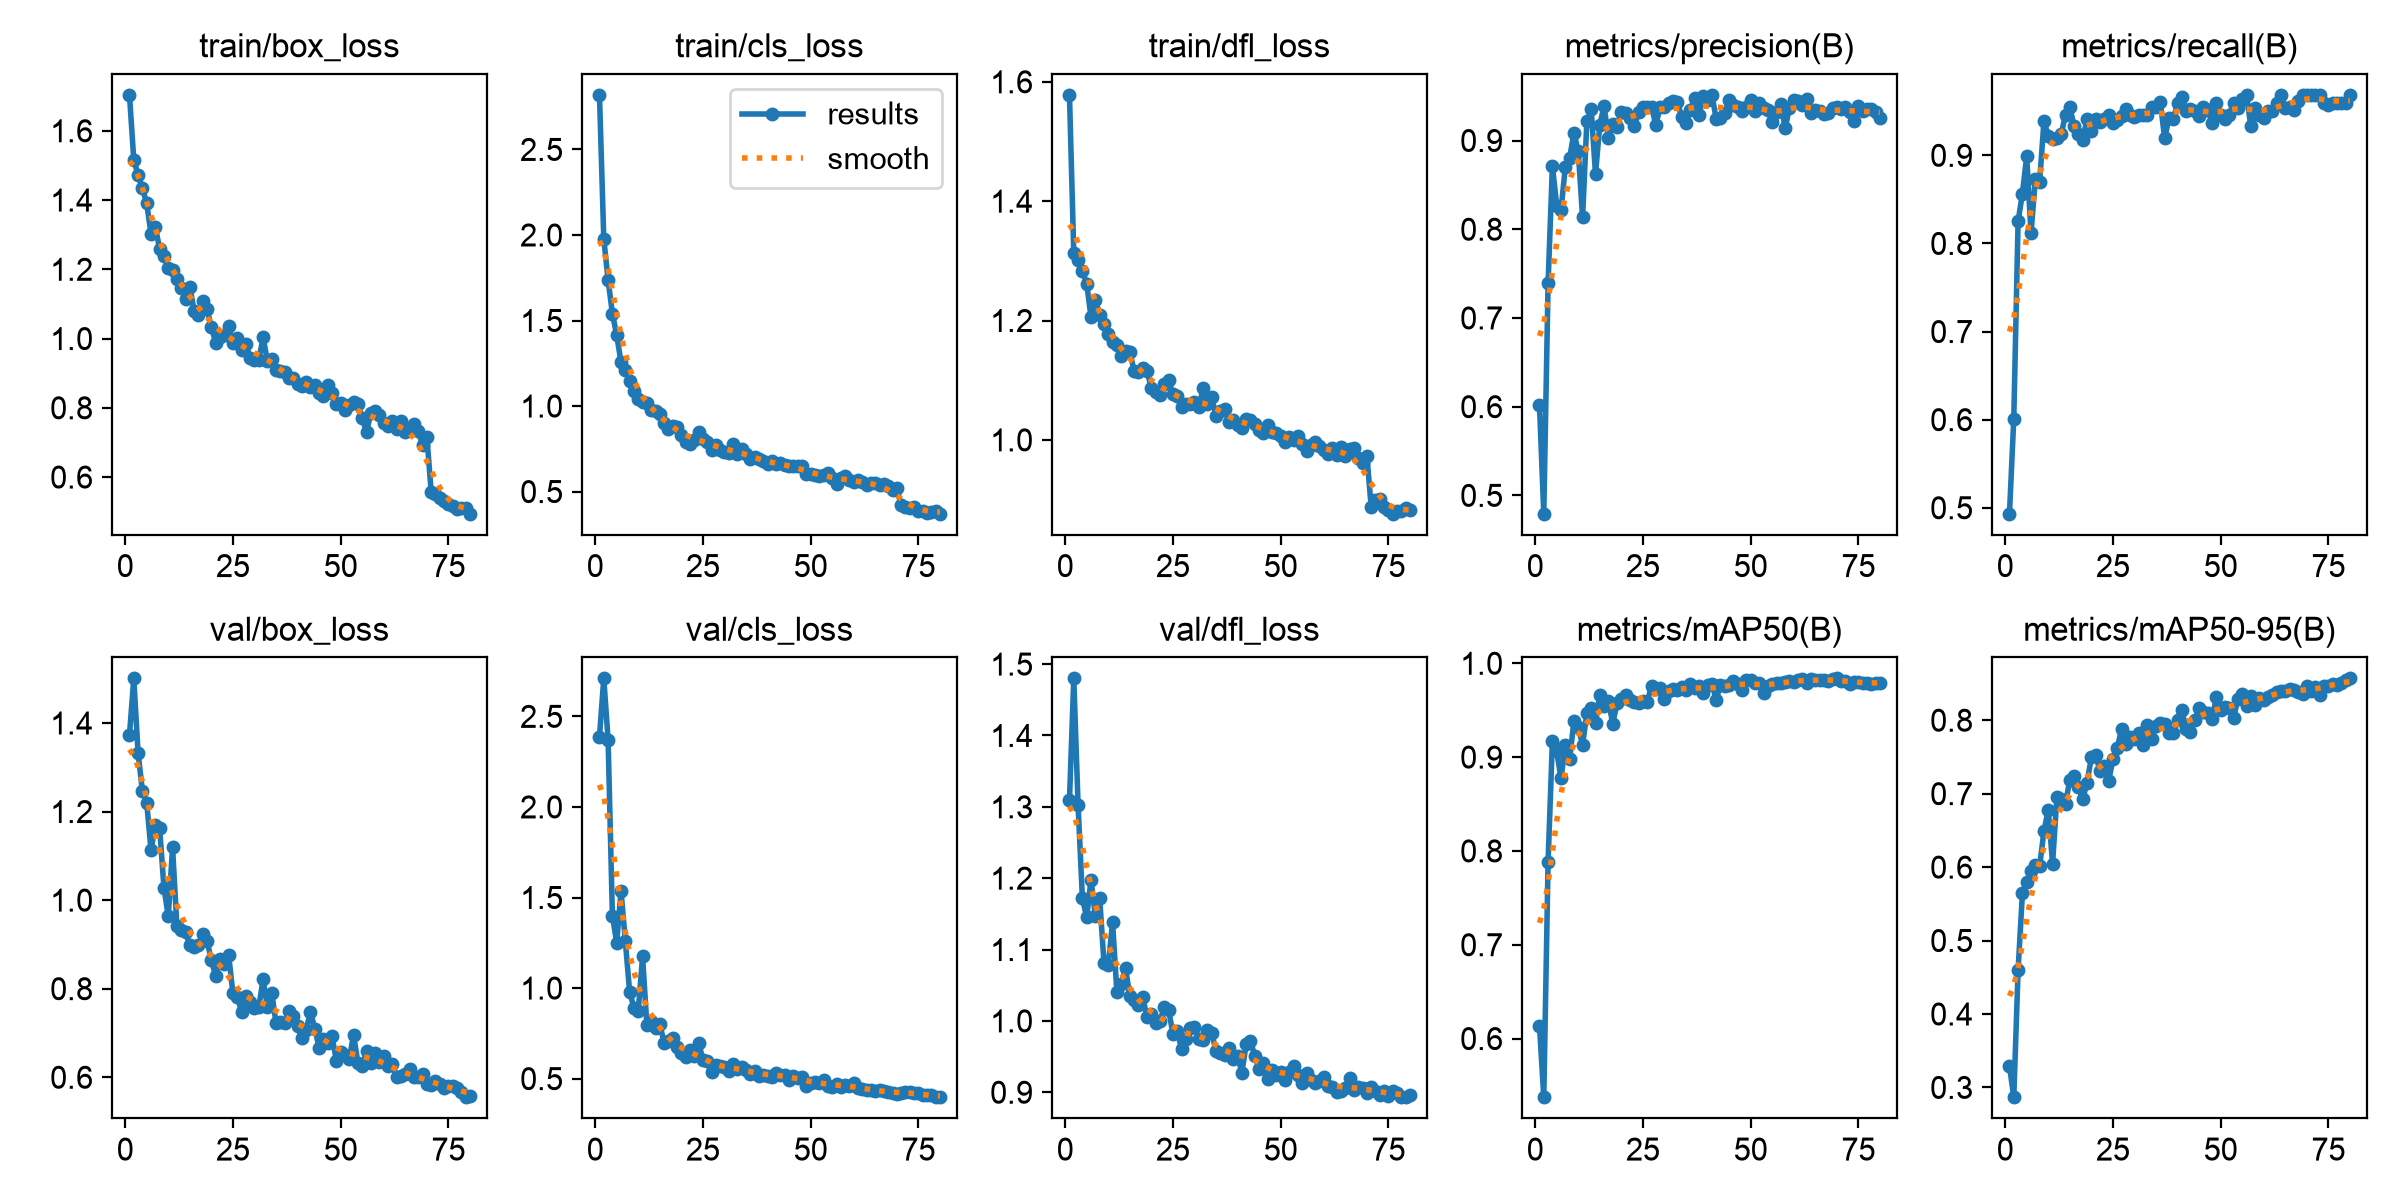

Data behind this chart, as committed beside it:
epoch, time, train/box_loss, train/cls_loss, train/dfl_loss, metrics/precision(B), metrics/recall(B), metrics/mAP50(B), metrics/mAP50-95(B), val/box_loss, val/cls_loss, val/dfl_loss, lr/pg0, lr/pg1, lr/pg2
1, 35.45, 1.704, 2.819, 1.578, 0.6019, 0.4933, 0.6138, 0.3292, 1.373, 2.388, 1.309, 0.0006588, 0.0006588, 0.0006588
2, 43.78, 1.517, 1.978, 1.313, 0.4794, 0.6009, 0.5375, 0.2867, 1.501, 2.71, 1.48, 0.001309, 0.001309, 0.001309
3, 52.04, 1.471, 1.737, 1.301, 0.7393, 0.8251, 0.7885, 0.4595, 1.332, 2.372, 1.302, 0.001943, 0.001943, 0.001943
4, 60.72, 1.433, 1.541, 1.283, 0.8711, 0.8565, 0.9175, 0.5643, 1.246, 1.4, 1.172, 0.001926, 0.001926, 0.001926
5, 69.46, 1.391, 1.413, 1.262, 0.8267, 0.8988, 0.9061, 0.5791, 1.22, 1.25, 1.145, 0.001901, 0.001901, 0.001901
6, 78.35, 1.301, 1.257, 1.206, 0.8217, 0.8117, 0.8775, 0.5943, 1.113, 1.536, 1.198, 0.001876, 0.001876, 0.001876
7, 87.04, 1.322, 1.211, 1.235, 0.8703, 0.8728, 0.9131, 0.6023, 1.169, 1.259, 1.147, 0.001852, 0.001852, 0.001852
8, 95.41, 1.259, 1.149, 1.21, 0.8804, 0.87, 0.8976, 0.6015, 1.163, 0.9774, 1.173, 0.001827, 0.001827, 0.001827
9, 104, 1.239, 1.091, 1.194, 0.9089, 0.939, 0.9389, 0.649, 1.028, 0.8923, 1.082, 0.001802, 0.001802, 0.001802
10, 112.3, 1.203, 1.041, 1.177, 0.8878, 0.9222, 0.9322, 0.678, 0.9637, 0.8741, 1.078, 0.001777, 0.001777, 0.001777
11, 120.6, 1.198, 1.023, 1.164, 0.8133, 0.9184, 0.9129, 0.6047, 1.119, 1.175, 1.138, 0.001752, 0.001752, 0.001752
12, 129, 1.171, 1.02, 1.16, 0.9218, 0.9193, 0.9469, 0.695, 0.9408, 0.7952, 1.04, 0.001728, 0.001728, 0.001728
13, 137.8, 1.146, 0.978, 1.141, 0.935, 0.9238, 0.9519, 0.6921, 0.9315, 0.8178, 1.052, 0.001703, 0.001703, 0.001703
14, 146.1, 1.115, 0.9732, 1.149, 0.8621, 0.9462, 0.9363, 0.6861, 0.9286, 0.7772, 1.074, 0.001678, 0.001678, 0.001678
15, 154.5, 1.15, 0.9516, 1.148, 0.9181, 0.9552, 0.9667, 0.7191, 0.8983, 0.8018, 1.035, 0.001654, 0.001654, 0.001654
16, 162.9, 1.08, 0.8989, 1.116, 0.9387, 0.9327, 0.9548, 0.7235, 0.894, 0.696, 1.029, 0.001629, 0.001629, 0.001629
17, 171.2, 1.068, 0.868, 1.115, 0.9025, 0.9238, 0.9593, 0.7085, 0.8978, 0.7103, 1.022, 0.001604, 0.001604, 0.001604
18, 179.6, 1.108, 0.8851, 1.121, 0.9192, 0.918, 0.9357, 0.6929, 0.9243, 0.726, 1.033, 0.001579, 0.001579, 0.001579
19, 187.8, 1.085, 0.8782, 1.115, 0.9153, 0.9417, 0.9575, 0.7148, 0.9073, 0.6751, 1.005, 0.001554, 0.001554, 0.001554
20, 196.1, 1.032, 0.8323, 1.087, 0.9324, 0.9276, 0.9623, 0.7498, 0.8648, 0.6409, 1.01, 0.00153, 0.00153, 0.00153
21, 204.4, 0.9884, 0.7921, 1.08, 0.9316, 0.9417, 0.9665, 0.752, 0.8277, 0.6206, 0.9973, 0.001505, 0.001505, 0.001505
22, 212.8, 1.004, 0.7799, 1.074, 0.9248, 0.9379, 0.9605, 0.7313, 0.867, 0.6571, 0.9999, 0.00148, 0.00148, 0.00148
23, 221.2, 1.011, 0.8043, 1.093, 0.9165, 0.9417, 0.9591, 0.738, 0.8565, 0.6253, 1.019, 0.001455, 0.001455, 0.001455
24, 229.5, 1.037, 0.8493, 1.1, 0.9316, 0.9462, 0.9576, 0.7172, 0.8769, 0.6984, 1.016, 0.001431, 0.001431, 0.001431
25, 237.8, 0.9869, 0.8098, 1.078, 0.9379, 0.9372, 0.96, 0.7466, 0.7896, 0.6048, 0.9819, 0.001406, 0.001406, 0.001406
26, 246.1, 1.001, 0.7895, 1.074, 0.9374, 0.9404, 0.9589, 0.7618, 0.7819, 0.596, 0.9859, 0.001381, 0.001381, 0.001381
27, 254.3, 0.9671, 0.7457, 1.055, 0.9376, 0.9441, 0.9758, 0.7879, 0.7481, 0.5363, 0.96, 0.001357, 0.001357, 0.001357
28, 262.7, 0.9832, 0.7707, 1.06, 0.9179, 0.9526, 0.9723, 0.7676, 0.7841, 0.5731, 0.975, 0.001332, 0.001332, 0.001332
29, 271.5, 0.9452, 0.7416, 1.061, 0.9376, 0.9462, 0.9735, 0.7768, 0.7698, 0.5718, 0.9897, 0.001307, 0.001307, 0.001307
30, 279.7, 0.9377, 0.7323, 1.063, 0.9376, 0.943, 0.9622, 0.7741, 0.7564, 0.5627, 0.992, 0.001282, 0.001282, 0.001282
31, 288, 0.9385, 0.7284, 1.055, 0.9422, 0.9462, 0.97, 0.7822, 0.7579, 0.5443, 0.9751, 0.001257, 0.001257, 0.001257
32, 296.3, 1.004, 0.7789, 1.086, 0.9446, 0.9462, 0.9726, 0.7658, 0.8209, 0.5784, 0.9725, 0.001233, 0.001233, 0.001233
33, 304.7, 0.9352, 0.7199, 1.06, 0.9438, 0.9462, 0.972, 0.7929, 0.7589, 0.5536, 0.9877, 0.001208, 0.001208, 0.001208
34, 312.6, 0.9416, 0.7487, 1.071, 0.9261, 0.9552, 0.9747, 0.7751, 0.7913, 0.5625, 0.9834, 0.001183, 0.001183, 0.001183
35, 320.8, 0.9085, 0.7181, 1.04, 0.9193, 0.9552, 0.9711, 0.792, 0.7225, 0.5483, 0.9574, 0.001159, 0.001159, 0.001159
36, 329.6, 0.905, 0.6881, 1.048, 0.9345, 0.9604, 0.9777, 0.7956, 0.7243, 0.5253, 0.9547, 0.001134, 0.001134, 0.001134
37, 338, 0.9039, 0.7038, 1.052, 0.9474, 0.9193, 0.9735, 0.7946, 0.7235, 0.5419, 0.952, 0.001109, 0.001109, 0.001109
38, 346.1, 0.8852, 0.6881, 1.03, 0.9292, 0.942, 0.9762, 0.7831, 0.7498, 0.515, 0.9622, 0.001084, 0.001084, 0.001084
39, 354.3, 0.8851, 0.6815, 1.033, 0.9502, 0.9412, 0.9681, 0.7827, 0.7381, 0.5213, 0.9465, 0.001059, 0.001059, 0.001059
40, 362.6, 0.8698, 0.6584, 1.025, 0.9455, 0.9596, 0.9767, 0.8008, 0.715, 0.5158, 0.9503, 0.001035, 0.001035, 0.001035
41, 371.4, 0.8639, 0.6766, 1.02, 0.9515, 0.9666, 0.978, 0.8134, 0.6882, 0.5099, 0.9275, 0.00101, 0.00101, 0.00101
42, 380, 0.8759, 0.6596, 1.036, 0.9246, 0.9507, 0.9614, 0.7879, 0.7078, 0.5336, 0.9675, 0.0009853, 0.0009853, 0.0009853
43, 388.4, 0.8606, 0.6654, 1.033, 0.9259, 0.9528, 0.977, 0.7844, 0.7479, 0.5226, 0.972, 0.0009605, 0.0009605, 0.0009605
44, 396.7, 0.8644, 0.6552, 1.027, 0.9313, 0.9507, 0.9756, 0.8007, 0.7097, 0.5194, 0.9507, 0.0009357, 0.0009357, 0.0009357
45, 405.1, 0.8436, 0.6485, 1.016, 0.9461, 0.9442, 0.9767, 0.8163, 0.6672, 0.4951, 0.932, 0.000911, 0.000911, 0.000911
46, 413.7, 0.8353, 0.6488, 1.011, 0.9403, 0.9552, 0.9813, 0.8118, 0.6872, 0.5149, 0.9412, 0.0008862, 0.0008862, 0.0008862
47, 422.1, 0.867, 0.6502, 1.025, 0.9381, 0.9515, 0.978, 0.8104, 0.6766, 0.5062, 0.9191, 0.0008615, 0.0008615, 0.0008615
48, 430.6, 0.8439, 0.6491, 1.013, 0.9333, 0.9372, 0.9712, 0.8014, 0.6922, 0.51, 0.9311, 0.0008368, 0.0008368, 0.0008368
49, 439.1, 0.8121, 0.6036, 1.012, 0.9373, 0.9596, 0.9823, 0.8311, 0.6376, 0.4587, 0.9241, 0.000812, 0.000812, 0.000812
50, 447.6, 0.8128, 0.6017, 1.006, 0.9455, 0.9462, 0.9822, 0.8137, 0.6563, 0.4783, 0.9289, 0.0007872, 0.0007872, 0.0007872
51, 455.8, 0.7945, 0.5953, 0.9969, 0.9335, 0.9417, 0.9793, 0.8185, 0.6499, 0.4818, 0.9175, 0.0007625, 0.0007625, 0.0007625
52, 464.1, 0.8079, 0.59, 1.005, 0.9419, 0.9462, 0.9789, 0.8173, 0.6423, 0.474, 0.9287, 0.0007378, 0.0007378, 0.0007378
53, 472.2, 0.8177, 0.5997, 1.001, 0.9368, 0.9596, 0.9681, 0.8035, 0.6952, 0.49, 0.9371, 0.000713, 0.000713, 0.000713
54, 480.8, 0.8117, 0.608, 1.006, 0.9341, 0.9533, 0.9754, 0.8287, 0.6327, 0.4619, 0.9237, 0.0006882, 0.0006882, 0.0006882
55, 488.8, 0.771, 0.5817, 0.9939, 0.9211, 0.9641, 0.9784, 0.8354, 0.6249, 0.4536, 0.9133, 0.0006635, 0.0006635, 0.0006635
56, 497.1, 0.729, 0.5418, 0.9808, 0.9326, 0.9686, 0.9793, 0.82, 0.6589, 0.4681, 0.9264, 0.0006387, 0.0006387, 0.0006387
57, 505.2, 0.7857, 0.5785, 0.991, 0.9412, 0.9328, 0.9785, 0.833, 0.6331, 0.4559, 0.9169, 0.000614, 0.000614, 0.000614
58, 513.4, 0.7916, 0.5892, 0.9962, 0.9141, 0.954, 0.9804, 0.8208, 0.6549, 0.4623, 0.9131, 0.0005893, 0.0005893, 0.0005893
59, 521.6, 0.7801, 0.5686, 0.99, 0.9368, 0.9462, 0.9812, 0.8308, 0.6342, 0.4616, 0.9164, 0.0005645, 0.0005645, 0.0005645
60, 529.9, 0.756, 0.5567, 0.9828, 0.946, 0.942, 0.98, 0.8276, 0.6491, 0.4769, 0.9208, 0.0005397, 0.0005397, 0.0005397
... 20 more rows
